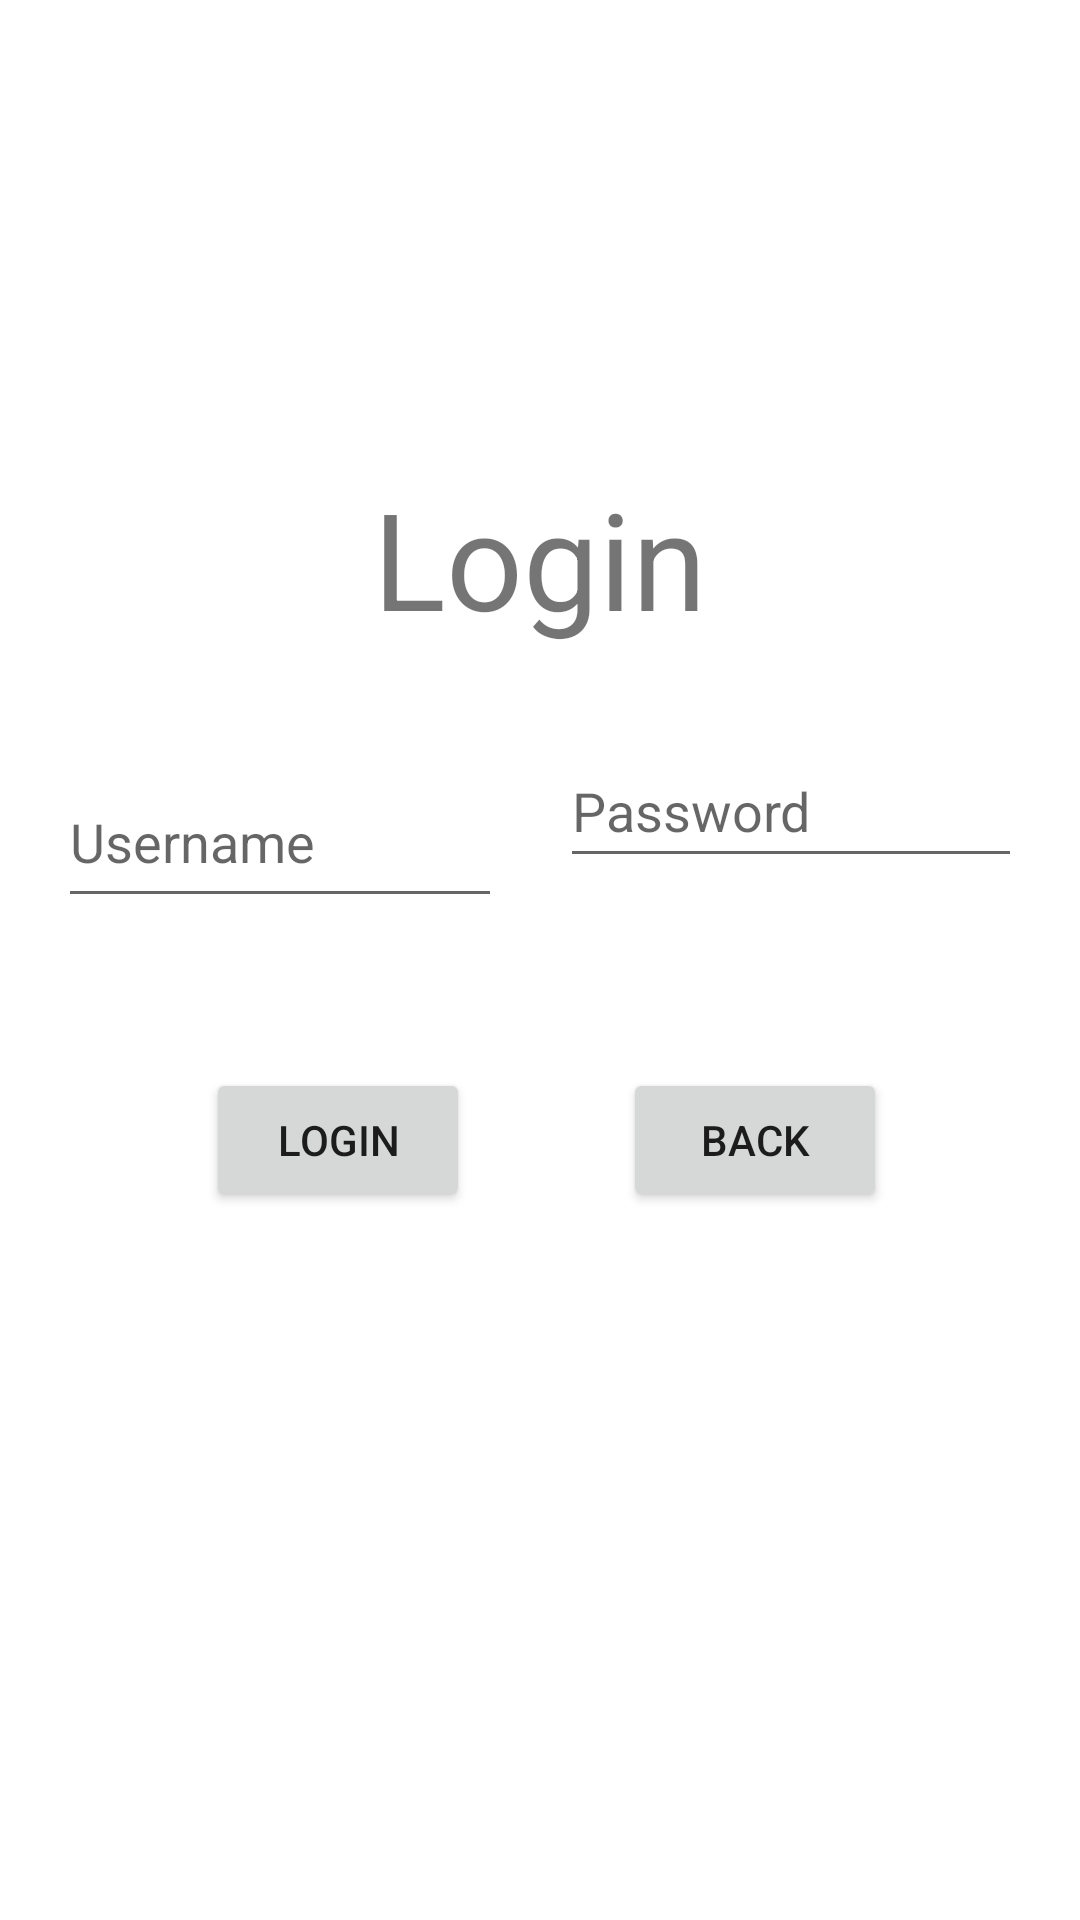

Layout XML and referenced resources for this Android screen:
<!-- AndroidManifest.xml: application theme Theme.RegistrationAppExcercise -->
<!-- res/layout/activity_login_page.xml -->
<?xml version="1.0" encoding="utf-8"?>
<androidx.constraintlayout.widget.ConstraintLayout xmlns:android="http://schemas.android.com/apk/res/android"
    xmlns:app="http://schemas.android.com/apk/res-auto"
    xmlns:tools="http://schemas.android.com/tools"
    android:background="@drawable/gradient_drawable"
    android:layout_width="match_parent"
    android:layout_height="match_parent">


    <TextView
        android:id="@+id/textView2"
        android:layout_width="wrap_content"
        android:layout_height="wrap_content"
        android:text="Login"
        android:textSize="45dp"
        app:layout_constraintBottom_toBottomOf="parent"
        app:layout_constraintEnd_toEndOf="parent"
        app:layout_constraintStart_toStartOf="parent"
        app:layout_constraintTop_toTopOf="parent"
        app:layout_constraintVertical_bias="0.269" />

    <EditText
        android:id="@+id/user"
        android:layout_width="148dp"
        android:layout_height="54dp"
        android:layout_marginTop="36dp"
        android:ems="10"
        android:hint="Username"
        android:inputType="textPersonName"
        app:layout_constraintEnd_toStartOf="@+id/pass"
        app:layout_constraintHorizontal_bias="0.5"
        app:layout_constraintStart_toStartOf="parent"
        app:layout_constraintTop_toBottomOf="@+id/textView2" />

    <EditText
        android:id="@+id/pass"
        android:layout_width="154dp"
        android:layout_height="48dp"
        android:ems="10"
        android:hint="Password"
        android:inputType="textPassword"
        app:layout_constraintBottom_toTopOf="@+id/backbutton"
        app:layout_constraintEnd_toEndOf="parent"
        app:layout_constraintHorizontal_bias="0.5"
        app:layout_constraintStart_toEndOf="@+id/user"
        app:layout_constraintTop_toBottomOf="@+id/textView2"
        app:layout_constraintVertical_bias="0.31" />

    <Button
        android:id="@+id/loginbutton"
        android:layout_width="wrap_content"
        android:layout_height="wrap_content"
        android:onClick="verifyLogin"
        android:text="Login"
        app:layout_constraintBottom_toBottomOf="parent"
        app:layout_constraintEnd_toEndOf="parent"
        app:layout_constraintHorizontal_bias="0.253"
        app:layout_constraintStart_toStartOf="parent"
        app:layout_constraintTop_toBottomOf="@+id/textView2"
        app:layout_constraintVertical_bias="0.372"
        />

    <Button
        android:id="@+id/backbutton"
        android:layout_width="wrap_content"
        android:layout_height="wrap_content"
        android:text="Back"
        app:layout_constraintBottom_toBottomOf="parent"
        app:layout_constraintEnd_toEndOf="parent"
        app:layout_constraintHorizontal_bias="0.442"
        app:layout_constraintStart_toEndOf="@+id/loginbutton"
        app:layout_constraintTop_toBottomOf="@+id/textView2"
        app:layout_constraintVertical_bias="0.372"
        android:onClick="back"/>

    <ImageView
        android:id="@+id/imageView4"
        android:layout_width="384dp"
        android:layout_height="206dp"
        app:layout_constraintEnd_toEndOf="parent"
        app:layout_constraintHorizontal_bias="0.481"
        app:layout_constraintStart_toStartOf="parent"
        app:layout_constraintTop_toTopOf="parent"
        app:srcCompat="@drawable/abe" />

</androidx.constraintlayout.widget.ConstraintLayout>
<!-- resources referenced by this layout -->
<resources>
  <style name="Theme.RegistrationAppExcercise" parent="Theme.MaterialComponents.DayNight.DarkActionBar">
          
          <item name="colorPrimary">@color/galaxe</item>
          <item name="colorPrimaryVariant">@color/galaxe2</item>
          <item name="colorOnPrimary">@color/white</item>
          
          <item name="colorSecondary">@color/teal_200</item>
          <item name="colorSecondaryVariant">@color/teal_700</item>
          <item name="colorOnSecondary">@color/black</item>
          
          <item name="android:statusBarColor" tools:targetApi="l">?attr/colorPrimaryVariant</item>
          
      </style>
  <color name="galaxe">#FF1072ba</color>
  <color name="galaxe2">#FF27aae1</color>
  <color name="white">#FFFFFFFF</color>
  <color name="teal_200">#FF03DAC5</color>
  <color name="teal_700">#FF018786</color>
  <color name="black">#FF000000</color>
</resources>
